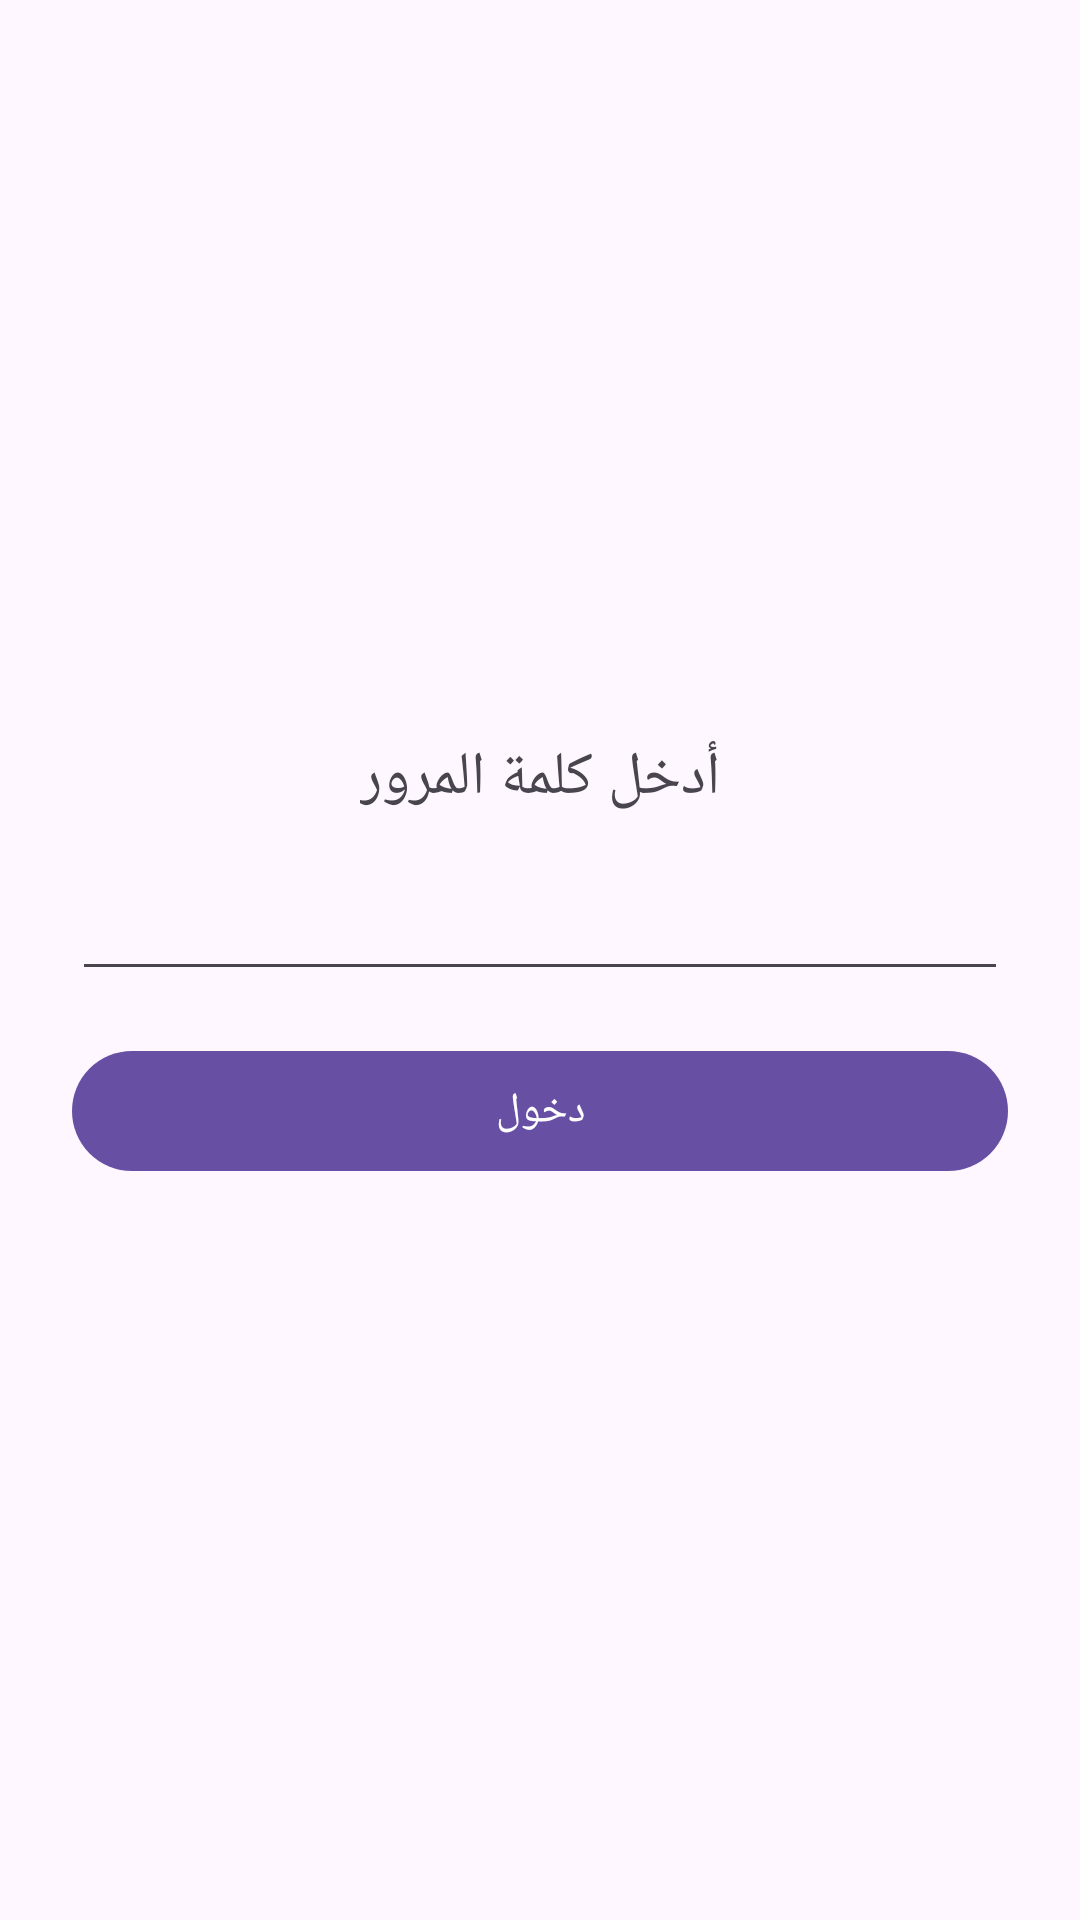

Produce the Android XML layout that renders to this screen, including the resource entries it uses.
<!-- AndroidManifest.xml: activity theme Theme.AccountProMax -->
<!-- res/layout/activity_lock.xml -->
<?xml version="1.0" encoding="utf-8"?>
<LinearLayout xmlns:android="http://schemas.android.com/apk/res/android"
    android:layout_width="match_parent"
    android:layout_height="match_parent"
    android:gravity="center"
    android:orientation="vertical"
    android:padding="24dp">

    <TextView
        android:layout_width="wrap_content"
        android:layout_height="wrap_content"
        android:text="أدخل كلمة المرور"
        android:textSize="20sp" />

    <EditText
        android:id="@+id/passwordInput"
        android:layout_width="match_parent"
        android:layout_height="wrap_content"
        android:layout_marginTop="16dp"
        android:inputType="textPassword" />

    <com.google.android.material.button.MaterialButton
        android:id="@+id/unlockButton"
        android:layout_width="match_parent"
        android:layout_height="wrap_content"
        android:layout_marginTop="16dp"
        android:text="دخول" />

</LinearLayout>
<!-- resources referenced by this layout -->
<resources>
  <style name="Theme.AccountProMax" parent="Theme.Material3.DayNight.NoActionBar">
          <item name="android:statusBarColor">@android:color/transparent</item>
          <item name="android:navigationBarColor">@android:color/black</item>
      </style>
</resources>
